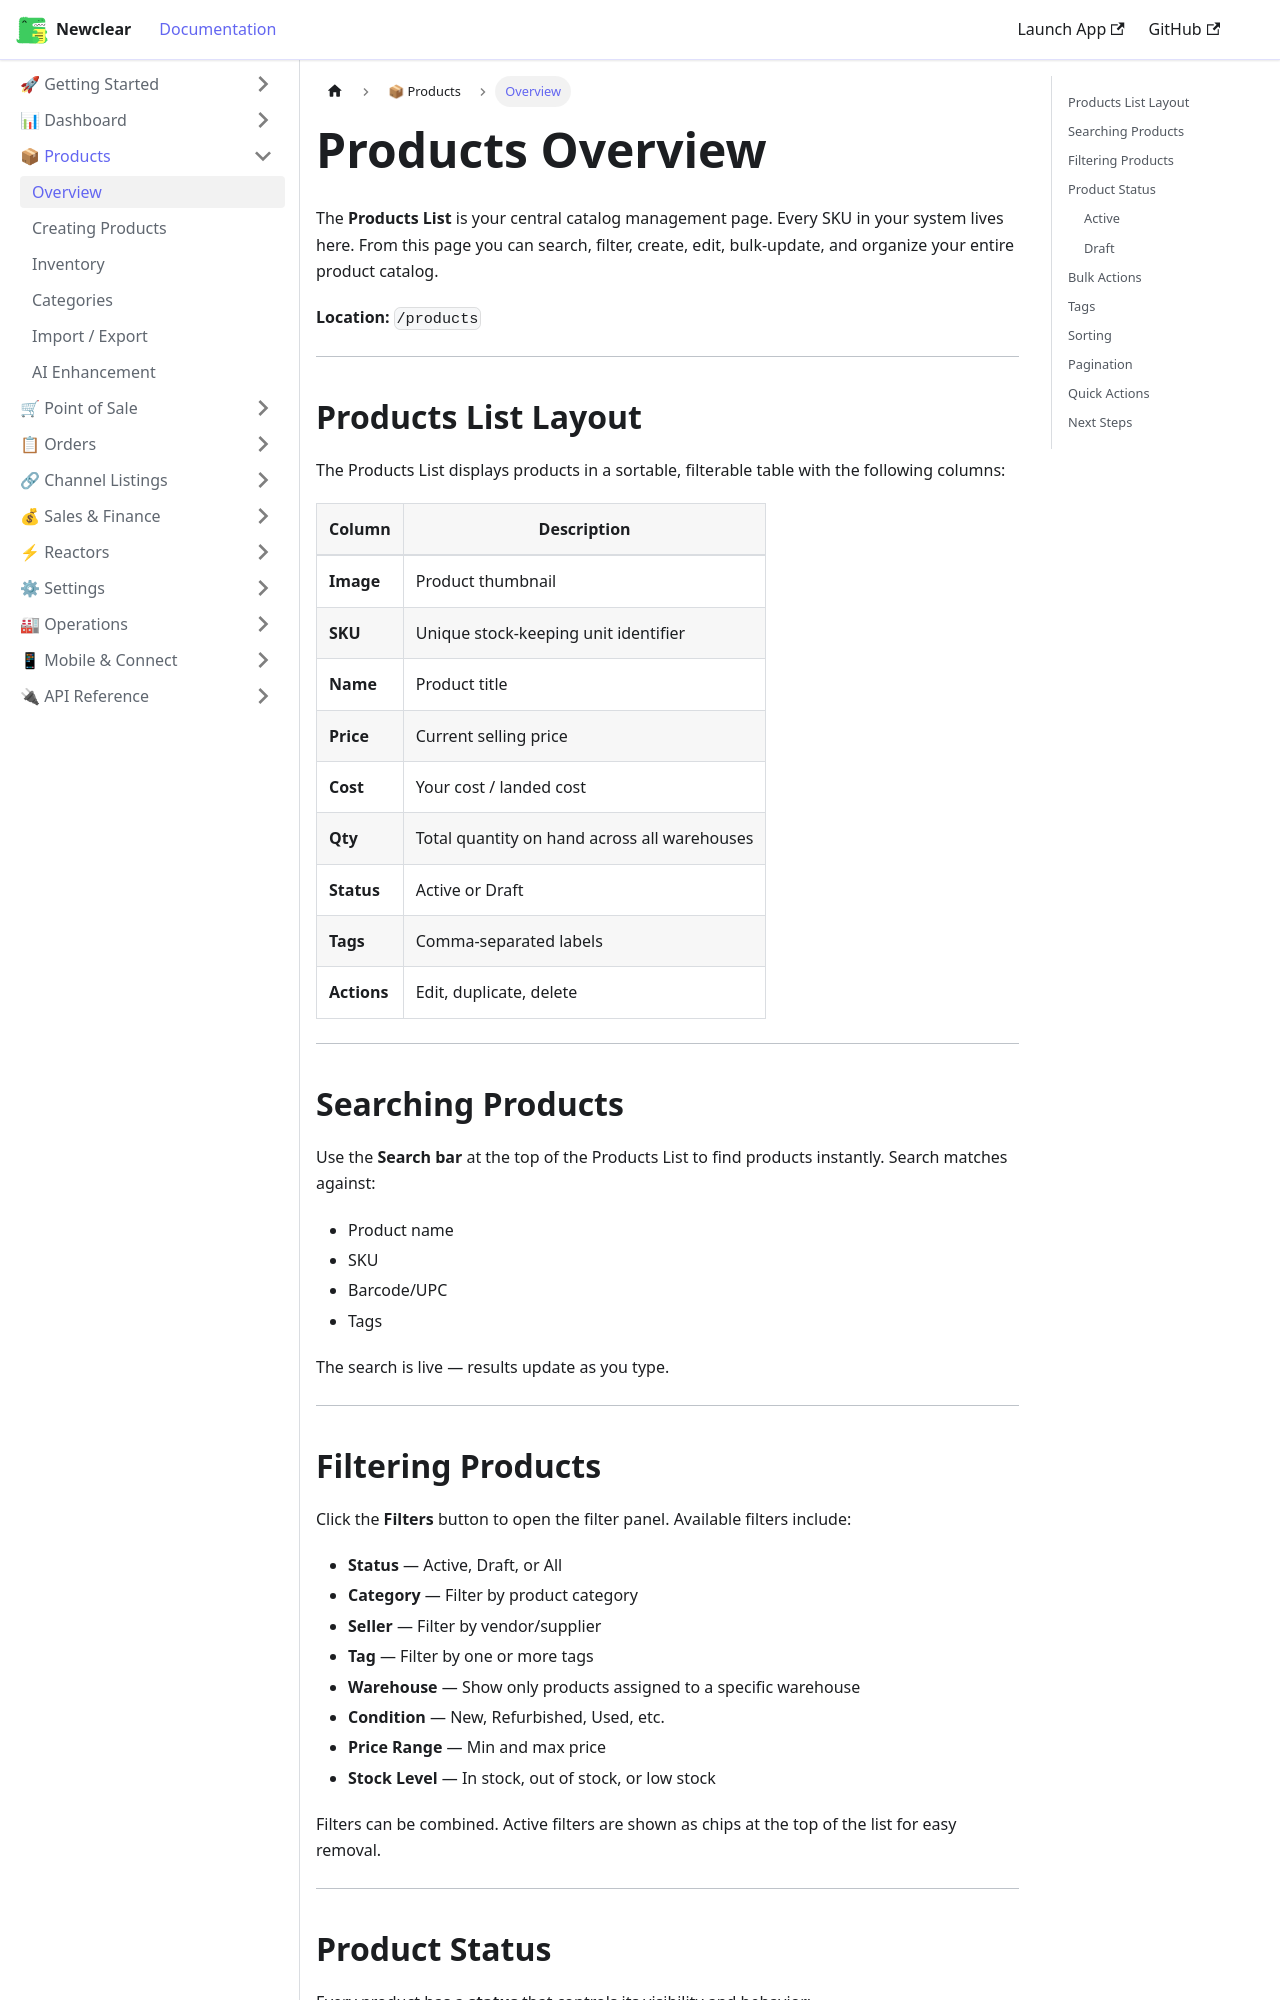

repository: hamzaofthedesert/newclear-docs · page: docs/products/overview/index.html · generator: docusaurus

---
id: overview
title: Products Overview
sidebar_label: Overview
description: Navigate the Newclear Products List — search, filter, bulk actions, status management, and tags.
---

# Products Overview

The **Products List** is your central catalog management page. Every SKU in your system lives here. From this page you can search, filter, create, edit, bulk-update, and organize your entire product catalog.

**Location:** `/products`

---

## Products List Layout

The Products List displays products in a sortable, filterable table with the following columns:

| Column | Description |
|--------|-------------|
| **Image** | Product thumbnail |
| **SKU** | Unique stock-keeping unit identifier |
| **Name** | Product title |
| **Price** | Current selling price |
| **Cost** | Your cost / landed cost |
| **Qty** | Total quantity on hand across all warehouses |
| **Status** | Active or Draft |
| **Tags** | Comma-separated labels |
| **Actions** | Edit, duplicate, delete |

---

## Searching Products

Use the **Search bar** at the top of the Products List to find products instantly. Search matches against:
- Product name
- SKU
- Barcode/UPC
- Tags

The search is live — results update as you type.

---

## Filtering Products

Click the **Filters** button to open the filter panel. Available filters include:

- **Status** — Active, Draft, or All
- **Category** — Filter by product category
- **Seller** — Filter by vendor/supplier
- **Tag** — Filter by one or more tags
- **Warehouse** — Show only products assigned to a specific warehouse
- **Condition** — New, Refurbished, Used, etc.
- **Price Range** — Min and max price
- **Stock Level** — In stock, out of stock, or low stock

Filters can be combined. Active filters are shown as chips at the top of the list for easy removal.

---
